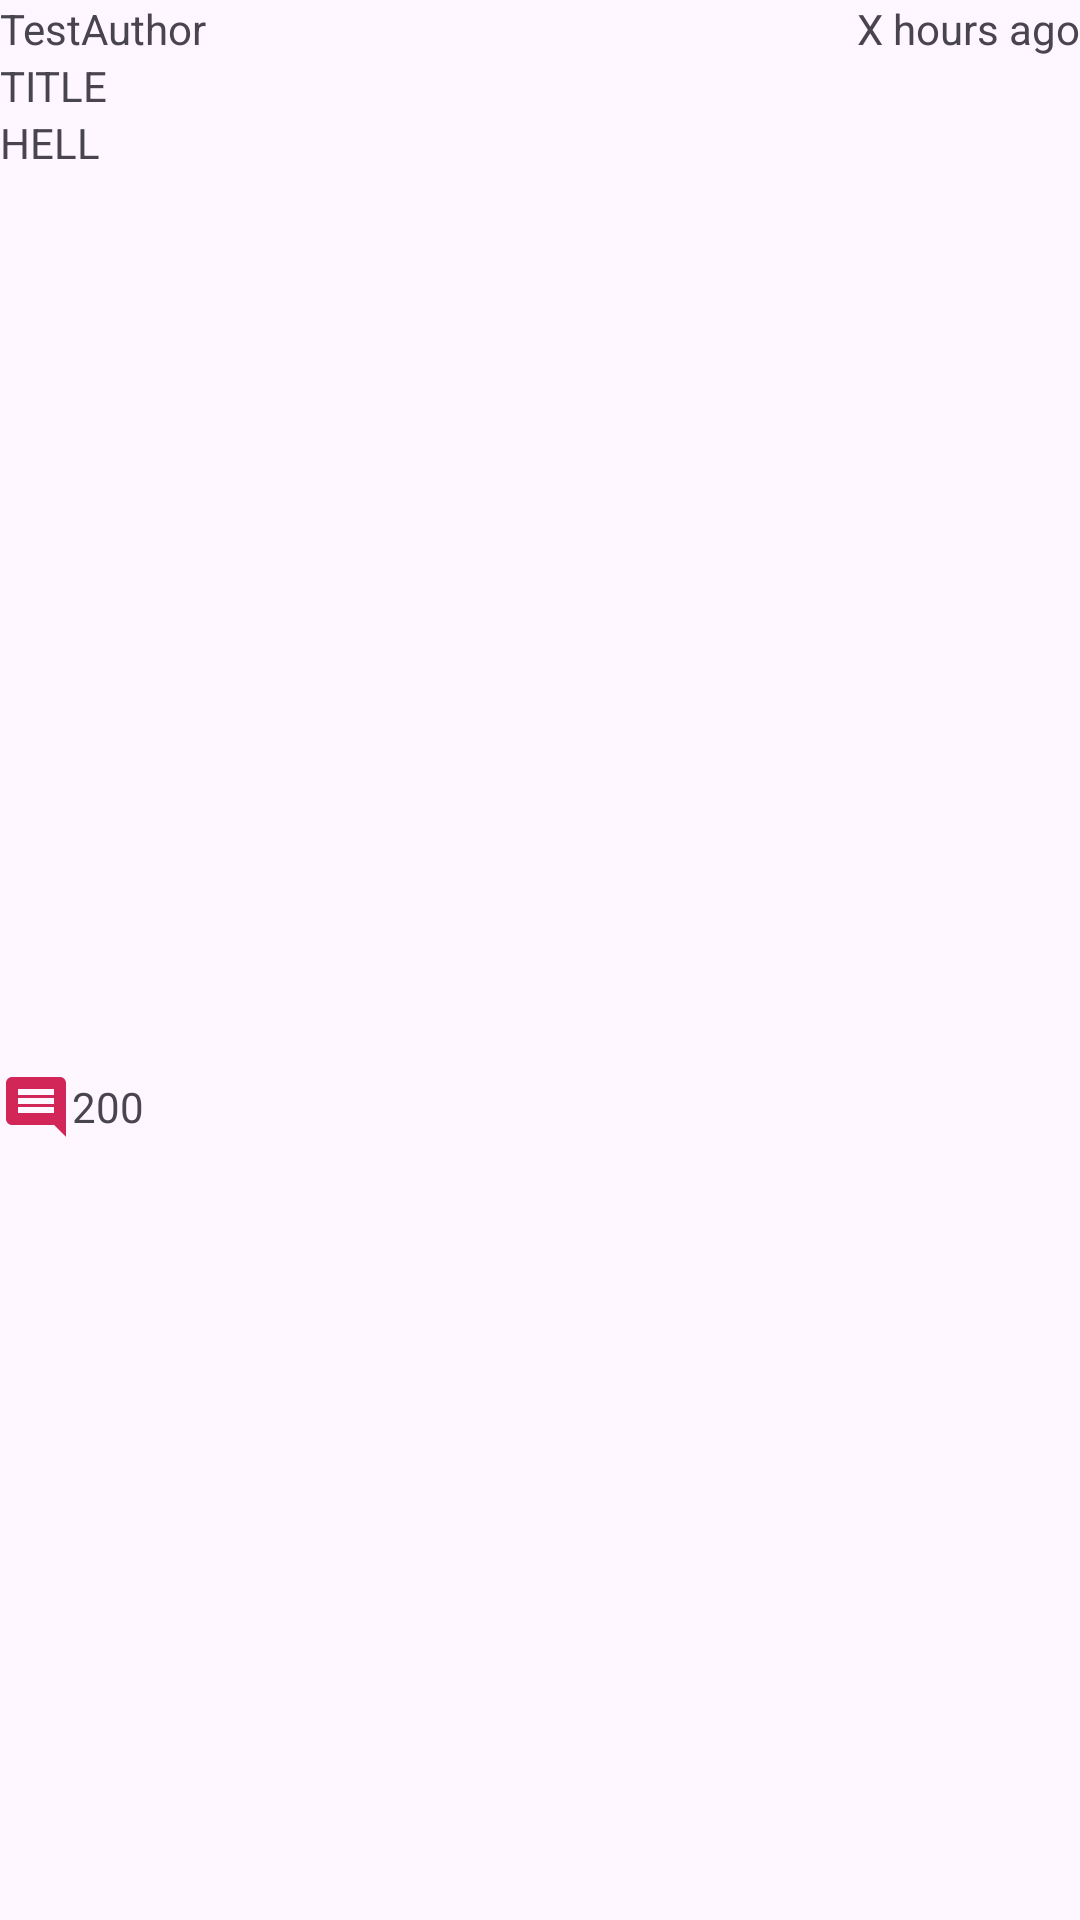

This screen was rendered from an Android layout file. Write that file and the resources it references.
<!-- AndroidManifest.xml: application theme Theme.RedditTopPublication -->
<!-- res/layout/fragment_post_item.xml -->
<?xml version="1.0" encoding="utf-8"?>
<LinearLayout xmlns:android="http://schemas.android.com/apk/res/android"
    xmlns:app="http://schemas.android.com/apk/res-auto"
    xmlns:tools="http://schemas.android.com/tools"
    android:layout_width="match_parent"
    android:layout_height="wrap_content"
    android:orientation="vertical">


    <LinearLayout
        android:id="@+id/top_post"
        android:layout_width="match_parent"
        android:layout_height="wrap_content"
        android:orientation="horizontal"
        app:layout_constraintStart_toStartOf="parent"
        app:layout_constraintTop_toTopOf="parent">

        <TextView
            android:id="@+id/author"
            android:layout_width="wrap_content"
            android:layout_height="wrap_content"
            android:layout_weight="1"
            android:text="TestAuthor" />

        <TextView
            android:id="@+id/date_publication"
            android:layout_width="wrap_content"
            android:layout_height="wrap_content"
            android:layout_weight="1"
            android:gravity="end"
            android:text="X hours ago" />

    </LinearLayout>

    <TextView
        android:id="@+id/title"
        android:layout_width="match_parent"
        android:layout_height="wrap_content"
        android:text="TITLE"
        app:layout_constraintStart_toStartOf="parent"
        app:layout_constraintTop_toBottomOf="@+id/topPost" />

    <TextView
        android:id="@+id/content"
        android:layout_width="match_parent"
        android:layout_height="wrap_content"
        android:text="HELL"
        app:layout_constraintStart_toStartOf="parent"
        app:layout_constraintTop_toBottomOf="@+id/title" />

    <ImageView
        android:id="@+id/thumbnail"
        android:layout_width="match_parent"
        android:layout_height="300dp"
        android:scaleType="centerCrop"
        app:layout_constraintStart_toStartOf="parent"
        app:layout_constraintTop_toBottomOf="@+id/content"
        tools:srcCompat="@tools:sample/backgrounds/scenic" />

    <LinearLayout
        android:layout_width="match_parent"
        android:layout_height="wrap_content"
        android:orientation="horizontal">

        <ImageView
            android:id="@+id/imageView"
            android:layout_width="wrap_content"
            android:layout_height="24dp"
            app:srcCompat="@drawable/baseline_comment_24" />

        <TextView
            android:id="@+id/numComments"
            android:layout_width="wrap_content"
            android:layout_height="wrap_content"
            android:layout_gravity="center_vertical"
            android:text="200" />
    </LinearLayout>


</LinearLayout>
<!-- resources referenced by this layout -->
<resources>
  <!-- drawable baseline_comment_24 (drawable) -->
  <vector android:autoMirrored="true" android:height="24dp"
      android:tint="#D22659" android:viewportHeight="24"
      android:viewportWidth="24" android:width="24dp" xmlns:android="http://schemas.android.com/apk/res/android">
      <path android:fillColor="@android:color/white" android:pathData="M21.99,4c0,-1.1 -0.89,-2 -1.99,-2L4,2c-1.1,0 -2,0.9 -2,2v12c0,1.1 0.9,2 2,2h14l4,4 -0.01,-18zM18,14L6,14v-2h12v2zM18,11L6,11L6,9h12v2zM18,8L6,8L6,6h12v2z"/>
  </vector>
  <style name="Theme.RedditTopPublication" parent="Base.Theme.RedditTopPublication" />
  <style name="Base.Theme.RedditTopPublication" parent="Theme.Material3.DayNight.NoActionBar">
          
          
      </style>
</resources>
